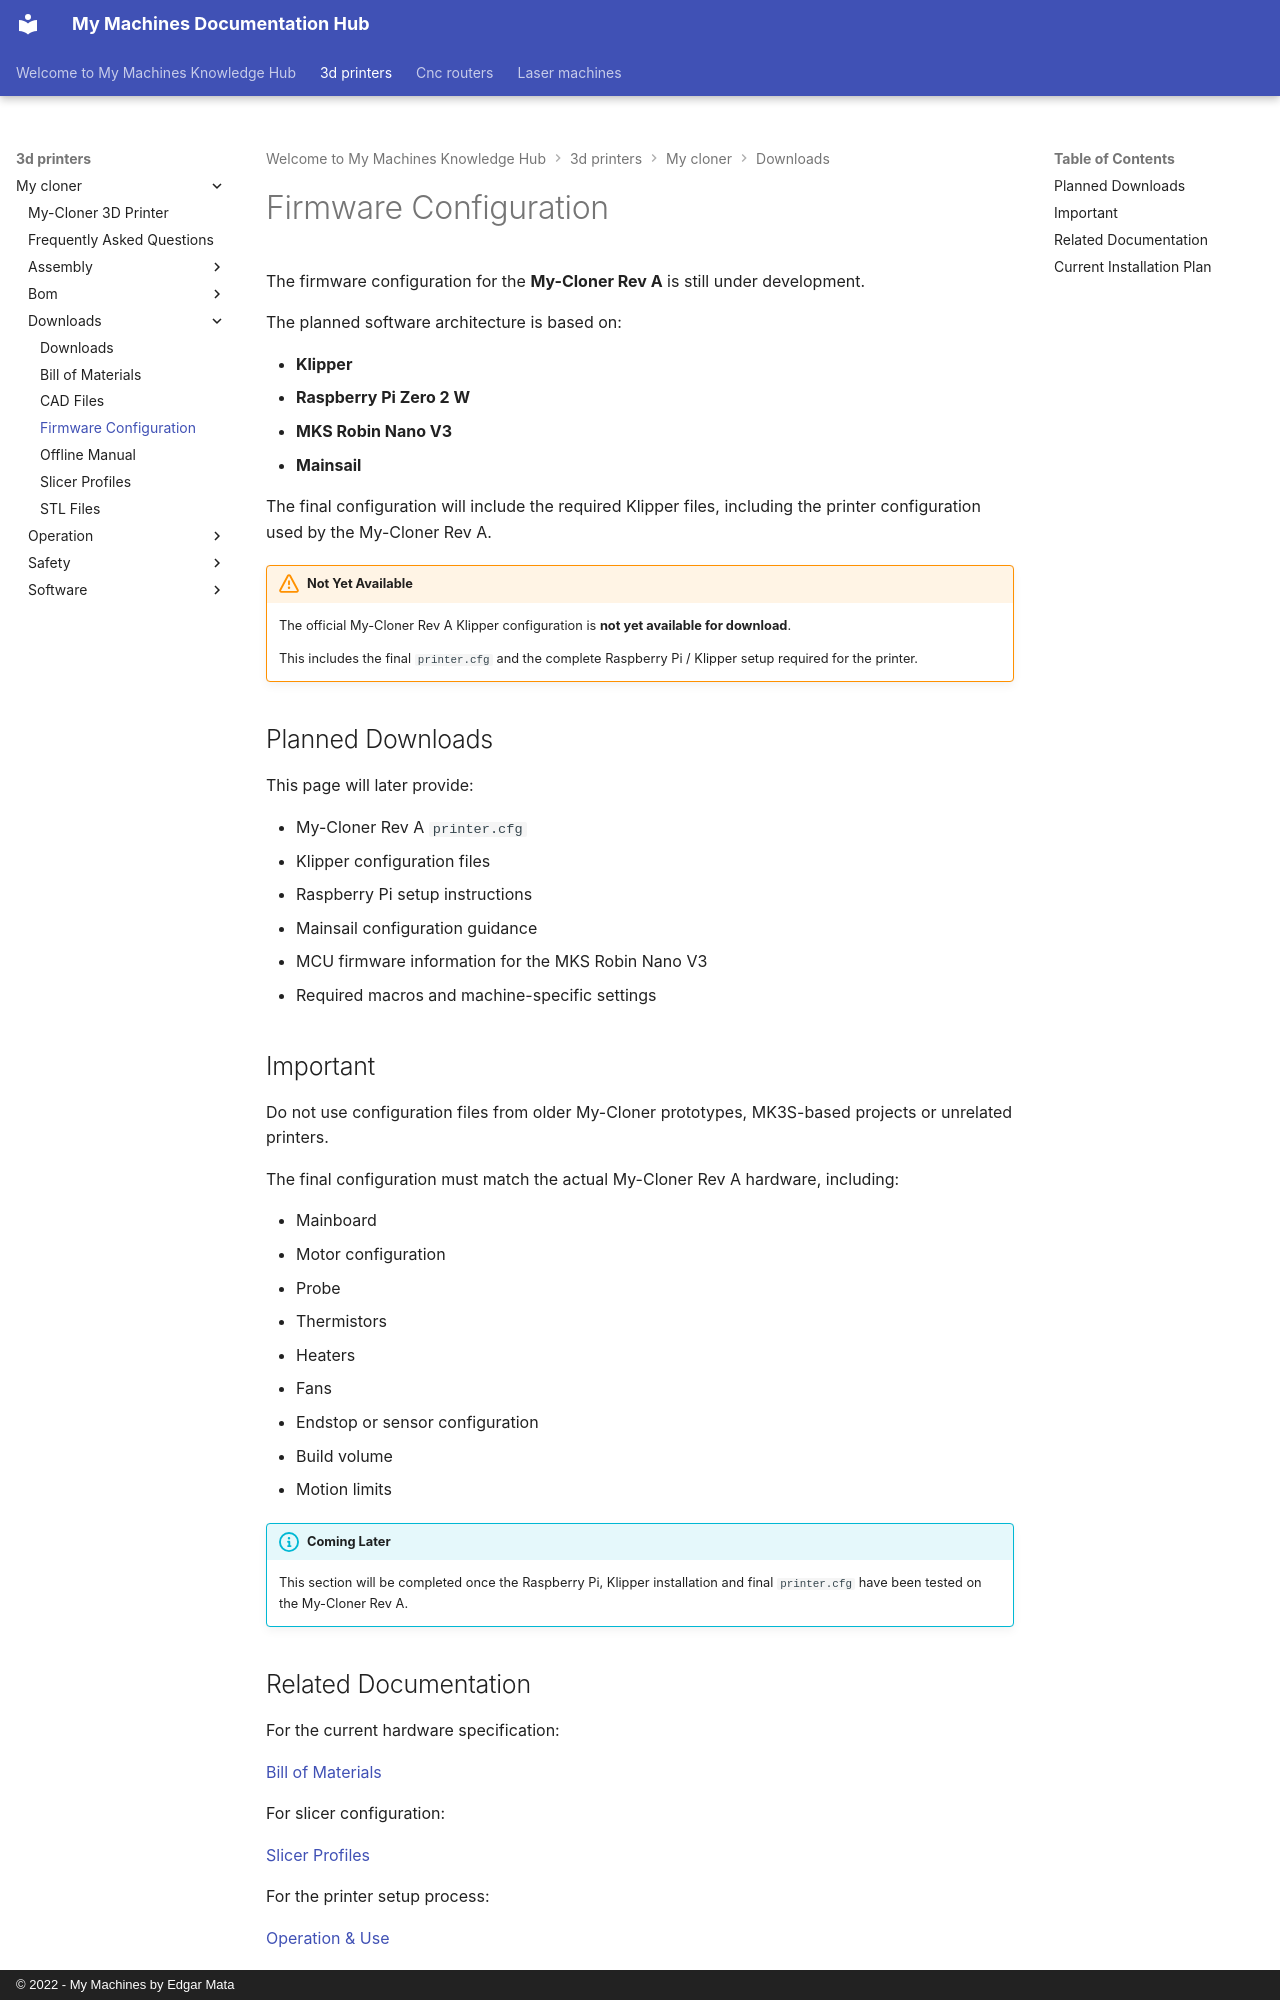

repository: EdgarMata/MY-Machines-Docs · page: 3d-printers/my-cloner/downloads/firmware-configuration/index.html · generator: mkdocs · copyright: © 2022 - My Machines by Edgar Mata

# Firmware Configuration

The firmware configuration for the **My-Cloner Rev A** is still under development.

The planned software architecture is based on:

- **Klipper**
- **Raspberry Pi Zero 2 W**
- **MKS Robin Nano V3**
- **Mainsail**

The final configuration will include the required Klipper files, including the printer configuration used by the My-Cloner Rev A.

!!! warning "Not Yet Available"
    The official My-Cloner Rev A Klipper configuration is **not yet available for download**.

    This includes the final `printer.cfg` and the complete Raspberry Pi / Klipper setup required for the printer.

## Planned Downloads

This page will later provide:

- My-Cloner Rev A `printer.cfg`
- Klipper configuration files
- Raspberry Pi setup instructions
- Mainsail configuration guidance
- MCU firmware information for the MKS Robin Nano V3
- Required macros and machine-specific settings

## Important

Do not use configuration files from older My-Cloner prototypes, MK3S-based projects or unrelated printers.

The final configuration must match the actual My-Cloner Rev A hardware, including:

- Mainboard
- Motor configuration
- Probe
- Thermistors
- Heaters
- Fans
- Endstop or sensor configuration
- Build volume
- Motion limits

!!! info "Coming Later"
    This section will be completed once the Raspberry Pi, Klipper installation and final `printer.cfg` have been tested on the My-Cloner Rev A.

## Related Documentation

For the current hardware specification:

[Bill of Materials](bom-files.md)

For slicer configuration:

[Slicer Profiles](slicer-profiles.md)

For the printer setup process:

[Operation & Use](../operation/index.md)
